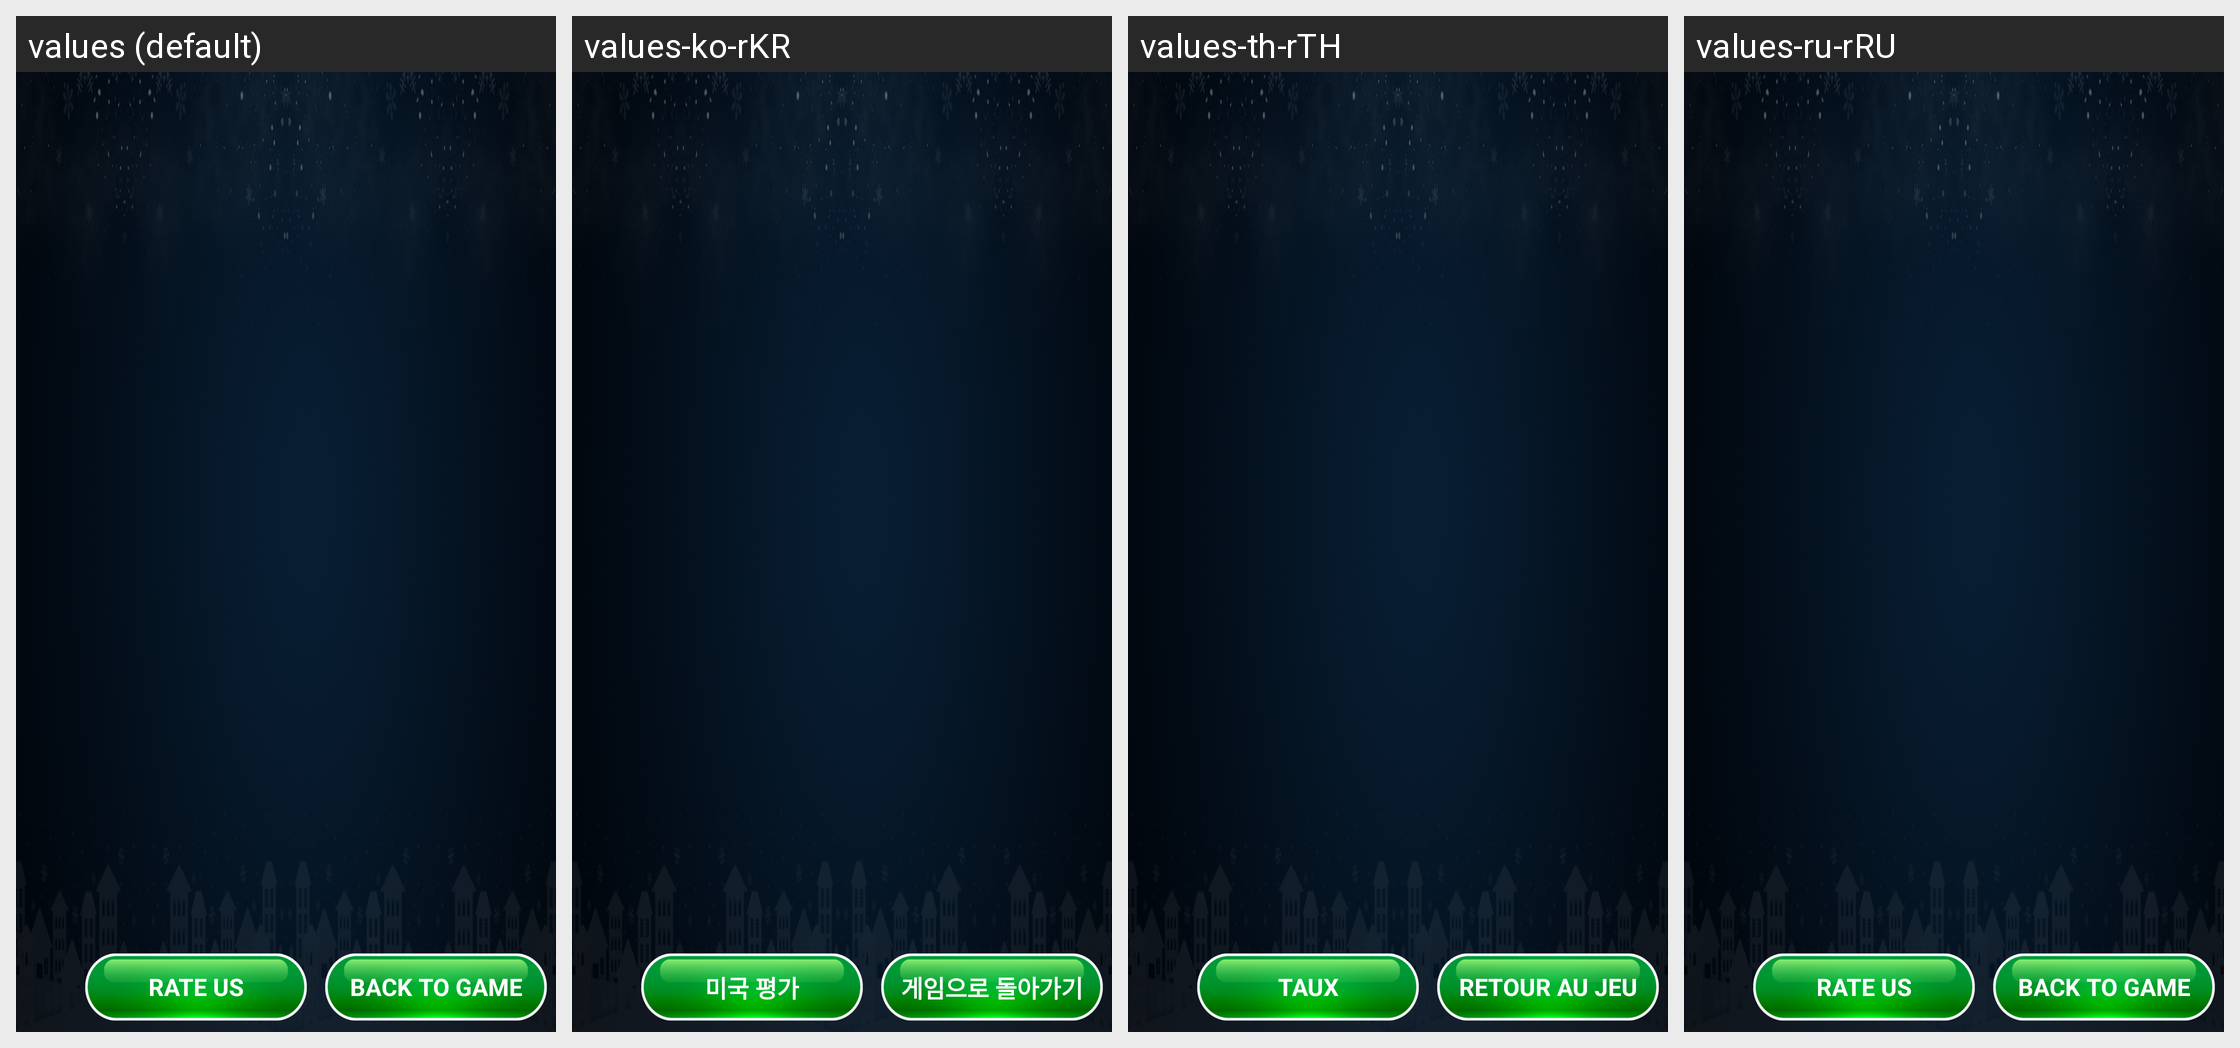

Here is an Android app screen in its default locale and in the app's own translations. Write out the translated-string differences for the strings that appear on this screen.
Android screen res/layout/activity_more_app.xml rendered under 4 locales, left to right: values (default), values-ko-rKR, values-th-rTH, values-ru-rRU. Device: Nexus 5 (rendered at 1080×1920; each locale shown at half size, 540×960, under a caption strip naming it); theme Theme.PetAnimal.
Other locales in the repository, not shown: values-en-rUS, values-in-rID, values-ja-rJP, values-pt-rBR, values-vi-rVN, values-zh-rTW.
Strings drawn on this screen, with the default value and each locale's value (text and hints the layout hard-codes, and strings that could not be matched under every locale, appear in the picture but are not listed):

rateusbtn
  values: Rate US
  values-ko-rKR: 미국 평가
  values-th-rTH: taux
  values-ru-rRU: Rate US

backtogamebtn
  values: Back To Game
  values-ko-rKR: 게임으로 돌아가기
  values-th-rTH: Retour au jeu
  values-ru-rRU: Back To Game
